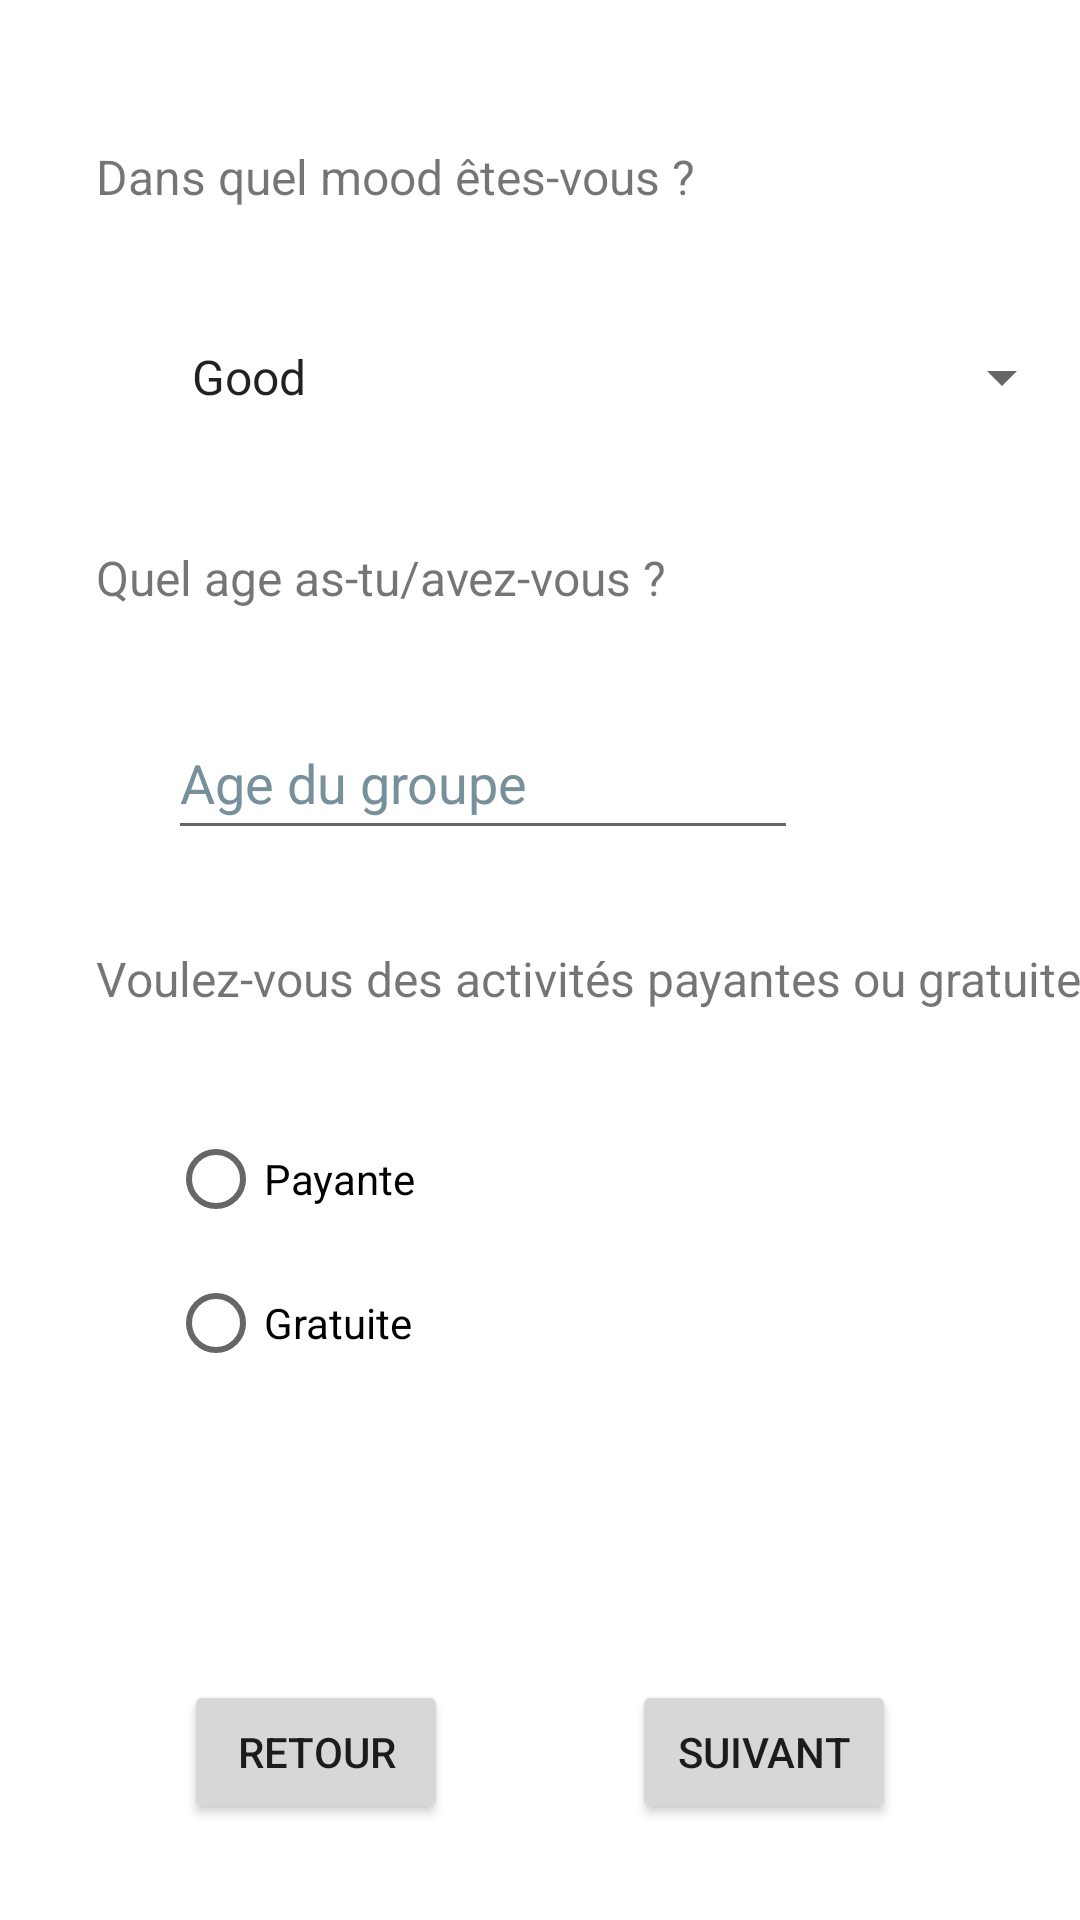

Here is an Android app screen rendered from its layout file. Give the layout XML and the strings, colors and styles it references.
<!-- AndroidManifest.xml: application theme Theme.QueFaire -->
<!-- res/layout/activity_questions_page3.xml -->
<?xml version="1.0" encoding="utf-8"?>
<androidx.constraintlayout.widget.ConstraintLayout xmlns:android="http://schemas.android.com/apk/res/android"
    xmlns:app="http://schemas.android.com/apk/res-auto"
    xmlns:tools="http://schemas.android.com/tools"
    android:layout_width="match_parent"
    android:layout_height="match_parent"
    tools:context=".questions_page3">

    <TextView
        android:id="@+id/questions6"
        android:layout_width="wrap_content"
        android:layout_height="wrap_content"
        android:layout_marginStart="32dp"
        android:layout_marginTop="48dp"
        android:text="@string/QDesc6"
        android:textSize="16sp"
        app:layout_constraintStart_toStartOf="parent"
        app:layout_constraintTop_toTopOf="parent" />

    <Spinner
        android:id="@+id/answer6"
        android:layout_width="302dp"
        android:layout_height="48dp"
        android:layout_marginStart="24dp"
        android:layout_marginTop="32dp"
        android:entries="@array/array_mood_answer"
        app:layout_constraintStart_toStartOf="@+id/questions6"
        app:layout_constraintTop_toBottomOf="@+id/questions6" />

    <TextView
        android:id="@+id/questions7"
        android:layout_width="wrap_content"
        android:layout_height="wrap_content"
        android:layout_marginTop="32dp"
        android:text="@string/QDesc7"
        android:textSize="16sp"
        app:layout_constraintStart_toStartOf="@+id/questions6"
        app:layout_constraintTop_toBottomOf="@+id/answer6" />

    <EditText
        android:id="@+id/answer7"
        android:layout_width="wrap_content"
        android:layout_height="wrap_content"
        android:layout_marginStart="24dp"
        android:layout_marginTop="32dp"
        android:ems="10"
        android:hint="@string/A7age"
        android:importantForAutofill="no"
        android:inputType="number"
        android:minHeight="48dp"
        android:textColorHint="#78909C"
        app:layout_constraintStart_toStartOf="@+id/questions7"
        app:layout_constraintTop_toBottomOf="@+id/questions7" />

    <Button
        android:id="@+id/backButtonPage3"
        android:layout_width="wrap_content"
        android:layout_height="wrap_content"
        android:layout_marginBottom="32dp"
        android:text="@string/ButtonBack3"
        app:layout_constraintBottom_toBottomOf="parent"
        app:layout_constraintEnd_toStartOf="@+id/NextButtonPage3"
        app:layout_constraintHorizontal_bias="0.5"
        app:layout_constraintStart_toStartOf="parent" />

    <Button
        android:id="@+id/NextButtonPage3"
        android:layout_width="wrap_content"
        android:layout_height="wrap_content"
        android:layout_marginBottom="32dp"
        android:text="@string/ButtonNext3"
        app:layout_constraintBottom_toBottomOf="parent"
        app:layout_constraintEnd_toEndOf="parent"
        app:layout_constraintHorizontal_bias="0.5"
        app:layout_constraintStart_toEndOf="@+id/backButtonPage3" />

    <TextView
        android:id="@+id/questions8"
        android:layout_width="wrap_content"
        android:layout_height="wrap_content"
        android:layout_marginTop="32dp"
        android:text="@string/QDesc8"
        android:textSize="16sp"
        app:layout_constraintStart_toStartOf="@+id/questions7"
        app:layout_constraintTop_toBottomOf="@+id/answer7" />

    <RadioGroup
        android:layout_width="174dp"
        android:layout_height="100dp"
        android:layout_marginStart="24dp"
        android:layout_marginTop="32dp"
        app:layout_constraintStart_toStartOf="@+id/questions8"
        app:layout_constraintTop_toBottomOf="@+id/questions8">

        <RadioButton
            android:id="@+id/answer8yes"
            android:layout_width="match_parent"
            android:layout_height="wrap_content"
            android:text="@string/A8yes" />

        <RadioButton
            android:id="@+id/answer8no"
            android:layout_width="match_parent"
            android:layout_height="wrap_content"
            android:text="@string/A8no" />
    </RadioGroup>

</androidx.constraintlayout.widget.ConstraintLayout>
<!-- resources referenced by this layout -->
<resources>
  <string-array name="array_mood_answer">
          <item>Good</item>
          <item>Sad</item>
          <item>Happy</item>
          <item>Nostalgic</item>
          <item>Energetic</item>
          <item>In love</item>
      </string-array>
  <string name="A7age">Age du groupe</string>
  <string name="A8no">Gratuite</string>
  <string name="A8yes">Payante</string>
  <string name="ButtonBack3">Retour</string>
  <string name="ButtonNext3">Suivant</string>
  <string name="QDesc6">Dans quel mood êtes-vous ?</string>
  <string name="QDesc7">Quel age as-tu/avez-vous ?</string>
  <string name="QDesc8">Voulez-vous des activités payantes ou gratuites?</string>
  <style name="Theme.QueFaire" parent="Theme.MaterialComponents.DayNight.DarkActionBar">
          
          <item name="colorPrimary">@color/purple_500</item>
          <item name="colorPrimaryVariant">@color/purple_700</item>
          <item name="colorOnPrimary">@color/white</item>
          
          <item name="colorSecondary">@color/teal_200</item>
          <item name="colorSecondaryVariant">@color/teal_700</item>
          <item name="colorOnSecondary">@color/black</item>
          
          <item name="android:statusBarColor" tools:targetApi="l">?attr/colorPrimaryVariant</item>
          
      </style>
  <!-- not gathered from this repository: default colours our renderer supplied (Android Studio template values) -->
  <color name="purple_500">#FF6200EE</color>
  <color name="purple_700">#FF3700B3</color>
  <color name="teal_200">#FF03DAC5</color>
  <color name="teal_700">#FF018786</color>
  <color name="black">#FF000000</color>
  <color name="white">#FFFFFFFF</color>
</resources>
